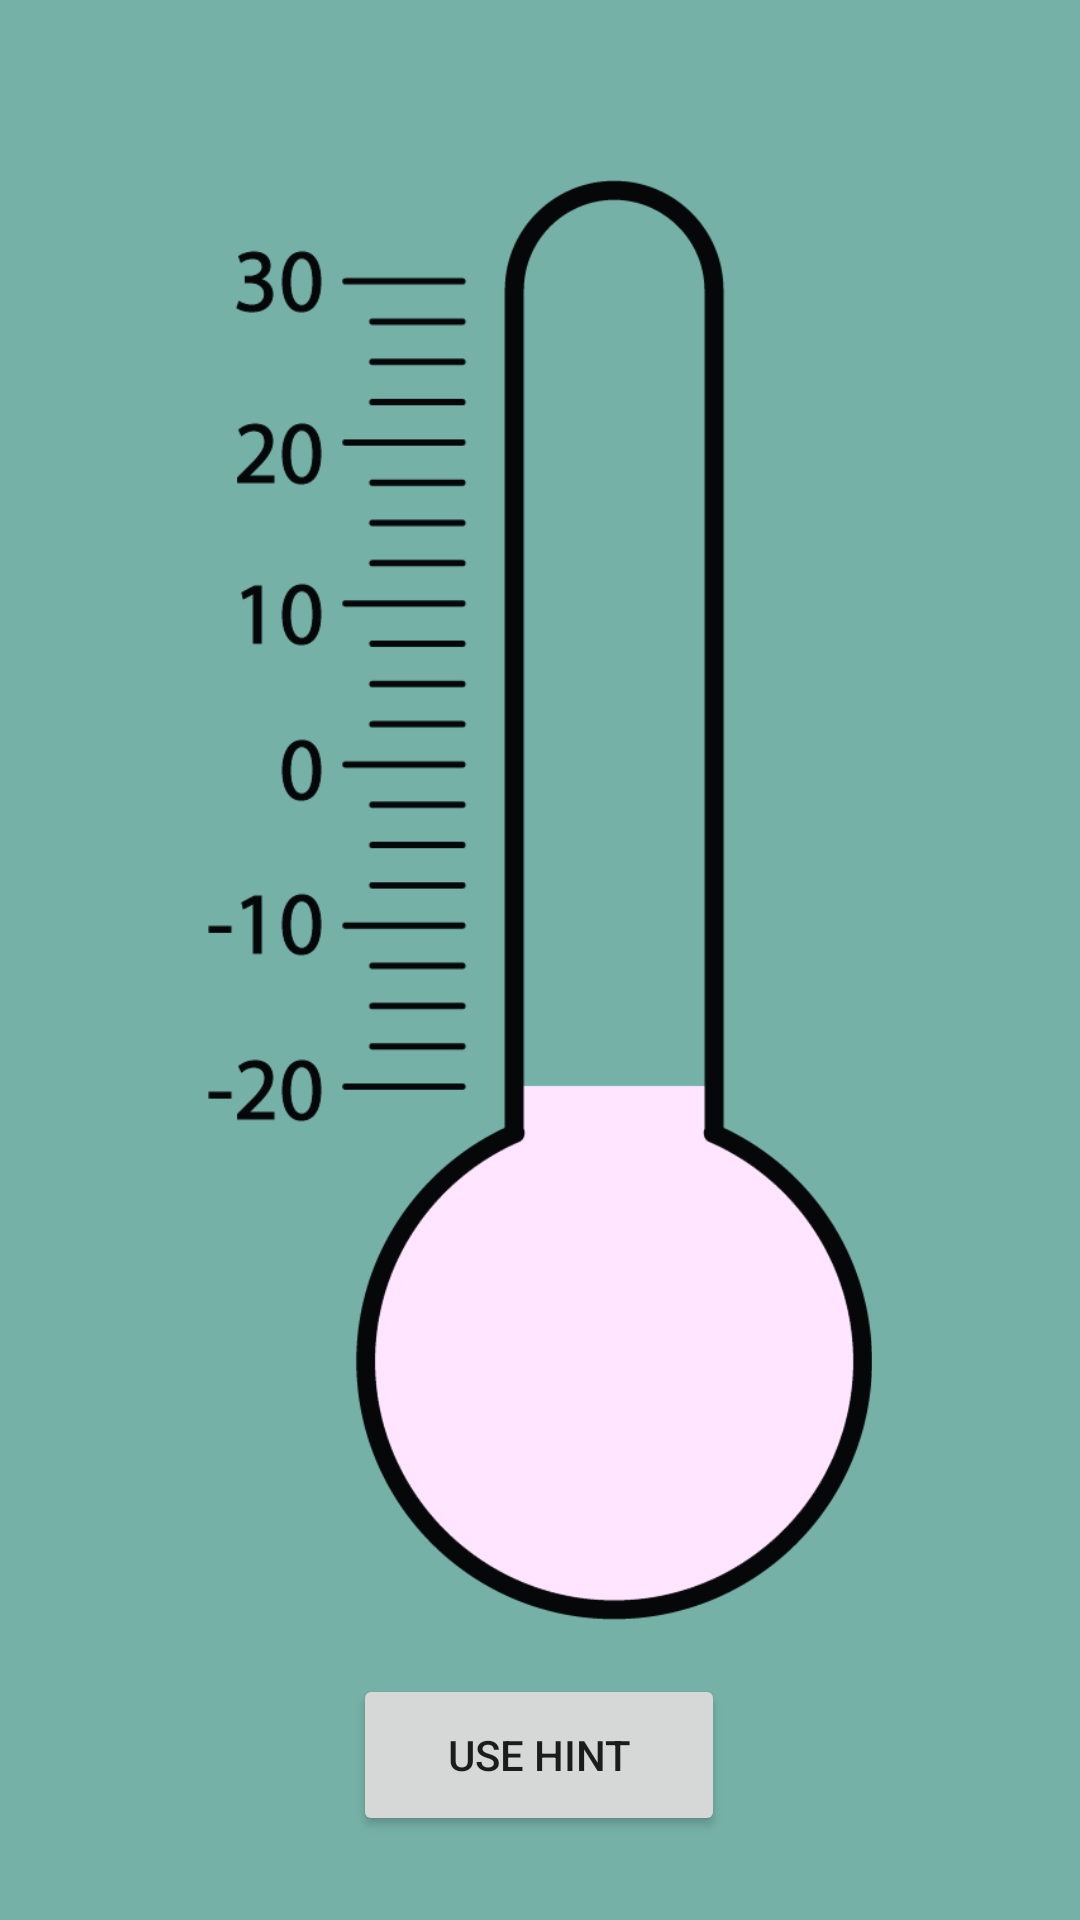

Android layout source for this screen:
<!-- AndroidManifest.xml: application theme AppTheme -->
<!-- res/layout/activity_game_screen.xml -->
<?xml version="1.0" encoding="utf-8"?>
<android.support.constraint.ConstraintLayout xmlns:android="http://schemas.android.com/apk/res/android"
    xmlns:app="http://schemas.android.com/apk/res-auto"
    xmlns:tools="http://schemas.android.com/tools"
    android:layout_width="match_parent"
    android:layout_height="match_parent"
    android:background="@color/colorPrimary"
    tools:context="com.example.tudelftsid.scout.GameScreen">

    <ProgressBar
        android:id="@+id/progressBar"
        style="@style/Widget.ProgressBar.Vertical"
        android:layout_width="67dp"
        android:layout_height="284dp"
        android:layout_marginTop="92dp"
        android:max="50"
        app:layout_constraintEnd_toEndOf="@+id/meter"
        app:layout_constraintHorizontal_bias="0.58"
        app:layout_constraintStart_toStartOf="@+id/meter"
        app:layout_constraintTop_toTopOf="parent" />

    <Button
        android:id="@+id/b1"
        android:layout_width="124dp"
        android:layout_height="54dp"
        android:layout_marginBottom="28dp"
        android:text="@string/useHint"
        app:layout_constraintBottom_toBottomOf="parent"
        app:layout_constraintEnd_toEndOf="parent"
        app:layout_constraintHorizontal_bias="0.498"
        app:layout_constraintStart_toStartOf="parent" />

    <ImageView
        android:id="@+id/meter"
        android:layout_width="match_parent"
        android:layout_height="match_parent"
        android:layout_marginBottom="100dp"
        android:layout_marginTop="60dp"
        android:contentDescription="@string/thermometer"
        android:scaleType="centerInside"
        app:layout_constraintBottom_toBottomOf="parent"
        app:layout_constraintTop_toTopOf="parent"
        app:layout_constraintVertical_bias="1.0"
        app:srcCompat="@drawable/thermometer_overlay"
        tools:layout_editor_absoluteX="0dp" />

    <TextView
        android:id="@+id/Temp"
        android:layout_width="wrap_content"
        android:layout_height="50dp"
        android:layout_marginBottom="160dp"
        android:layout_marginTop="8dp"
        android:text="@string/temp"
        android:textAlignment="center"
        android:textColor="#000000"
        android:textSize="30sp"
        android:visibility="invisible"
        app:layout_constraintBottom_toBottomOf="parent"
        app:layout_constraintEnd_toEndOf="parent"
        app:layout_constraintHorizontal_bias="0.598"
        app:layout_constraintStart_toStartOf="parent"
        app:layout_constraintTop_toTopOf="@+id/meter"
        app:layout_constraintVertical_bias="1.0" />

</android.support.constraint.ConstraintLayout>
<!-- resources referenced by this layout -->
<resources>
  <color name="colorPrimary">#76B1A8</color>
  <!-- drawable thermometer_overlay: png bitmap (drawable, 28082 bytes) -->
  <string name="temp">Temp</string>
  <string name="thermometer">thermometer</string>
  <string name="useHint">Use Hint</string>
  <style name="Widget.ProgressBar.Vertical">
      <item name="android:indeterminateOnly">false</item>
      <item name="android:progressDrawable">@drawable/vertical_progress_bar</item>
      <item name="android:indeterminateDrawable">@android:drawable/progress_indeterminate_horizontal</item>
      <item name="android:minWidth">1dip</item>
      <item name="android:maxWidth">12dip</item>
      </style>
  <style name="AppTheme" parent="Theme.AppCompat.Light.DarkActionBar">
          
          <item name="colorPrimary">@color/colorPrimary</item>
          <item name="colorPrimaryDark">@color/colorPrimaryDark</item>
          <item name="colorAccent">@color/colorAccent</item>
      </style>
  <!-- drawable vertical_progress_bar (drawable) -->
  <?xml version="1.0" encoding="utf-8"?>
  <layer-list xmlns:android="http://schemas.android.com/apk/res/android">
      <item android:id="@android:id/background">
          <shape>
              <gradient
                  android:startColor="#76B1A8"
                  android:centerColor="#76B1A8"
                  android:centerY="0.75"
                  android:endColor="#76B1A8"
                  android:angle="180"
                  />
          </shape>
      </item>
      <item android:id="@android:id/secondaryProgress">
          <clip android:clipOrientation="vertical" android:gravity="bottom">
              <shape>
                  <gradient
                      android:startColor="#ffe5ff"
                      android:centerColor="#ffe5ff"
                      android:centerY="0.75"
                      android:endColor="#ffe5ff"
                      android:angle="180"
                      />
              </shape>
          </clip>
      </item>
      <item android:id="@android:id/progress">
          <clip android:clipOrientation="vertical" android:gravity="bottom">
              <shape>
                  <gradient
                      android:startColor="#ffe5ff"
                      android:centerColor="#ffe5ff"
                      android:centerY="0.75"
                      android:endColor="#ffe5ff"
                      android:angle="180"
                      />
              </shape>
          </clip>
      </item>
  </layer-list>
  <color name="colorPrimaryDark">#000000</color>
  <color name="colorAccent">#FFE5FF</color>
</resources>
